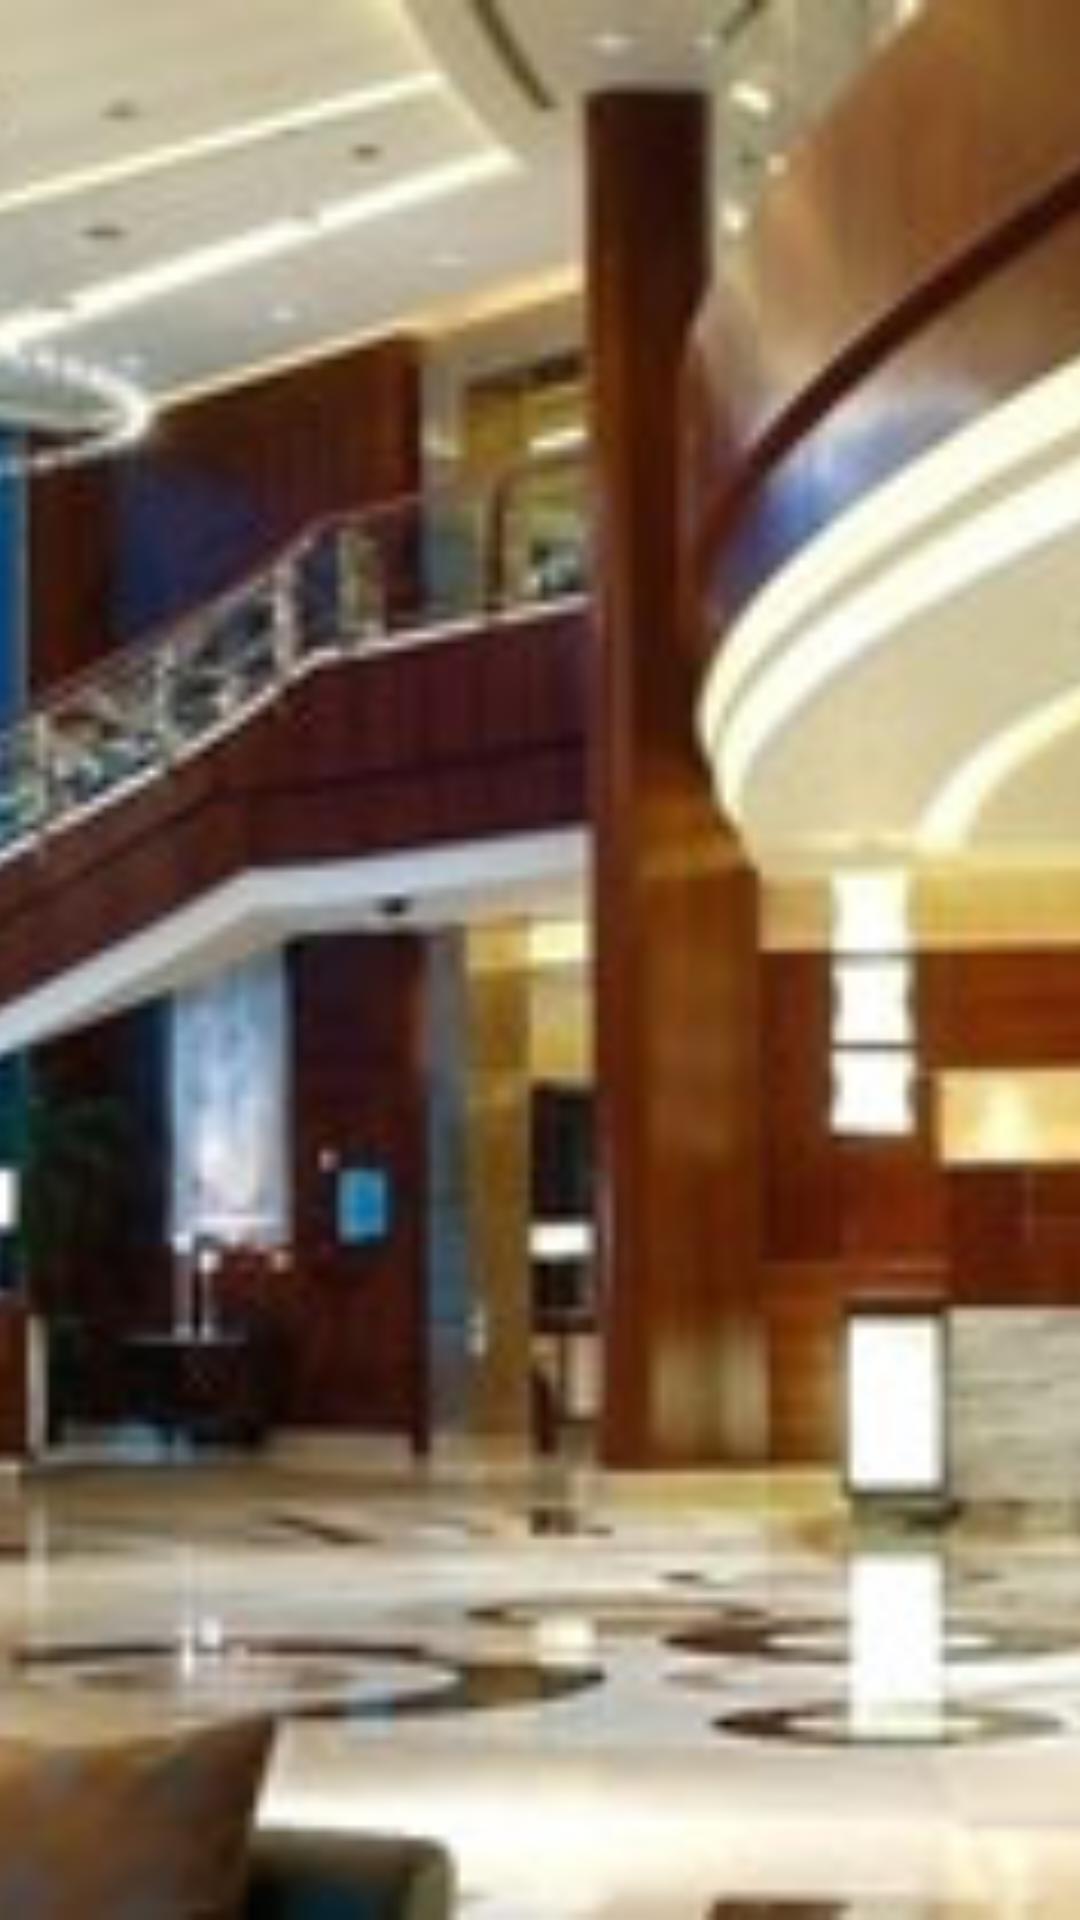

Layout XML and referenced resources for this Android screen:
<!-- AndroidManifest.xml: application theme AppTheme -->
<!-- res/layout/ad_item.xml -->
<?xml version="1.0" encoding="utf-8"?>
<ImageView xmlns:android="http://schemas.android.com/apk/res/android"
    android:id="@+id/ad_iv"
    android:layout_width="fill_parent"
    android:layout_height="@dimen/dimen_105_dip"
    android:src="@drawable/banner"
    android:scaleType="centerCrop" >
</ImageView>
<!-- resources referenced by this layout -->
<resources>
  <dimen name="dimen_105_dip">105.0dip</dimen>
  <!-- drawable banner: jpg bitmap (drawable-hdpi, 44074 bytes) -->
  <style name="AppTheme" parent="AppBaseTheme">
          
      </style>
  <style name="AppBaseTheme" parent="android:Theme.Light">
          
      </style>
</resources>
